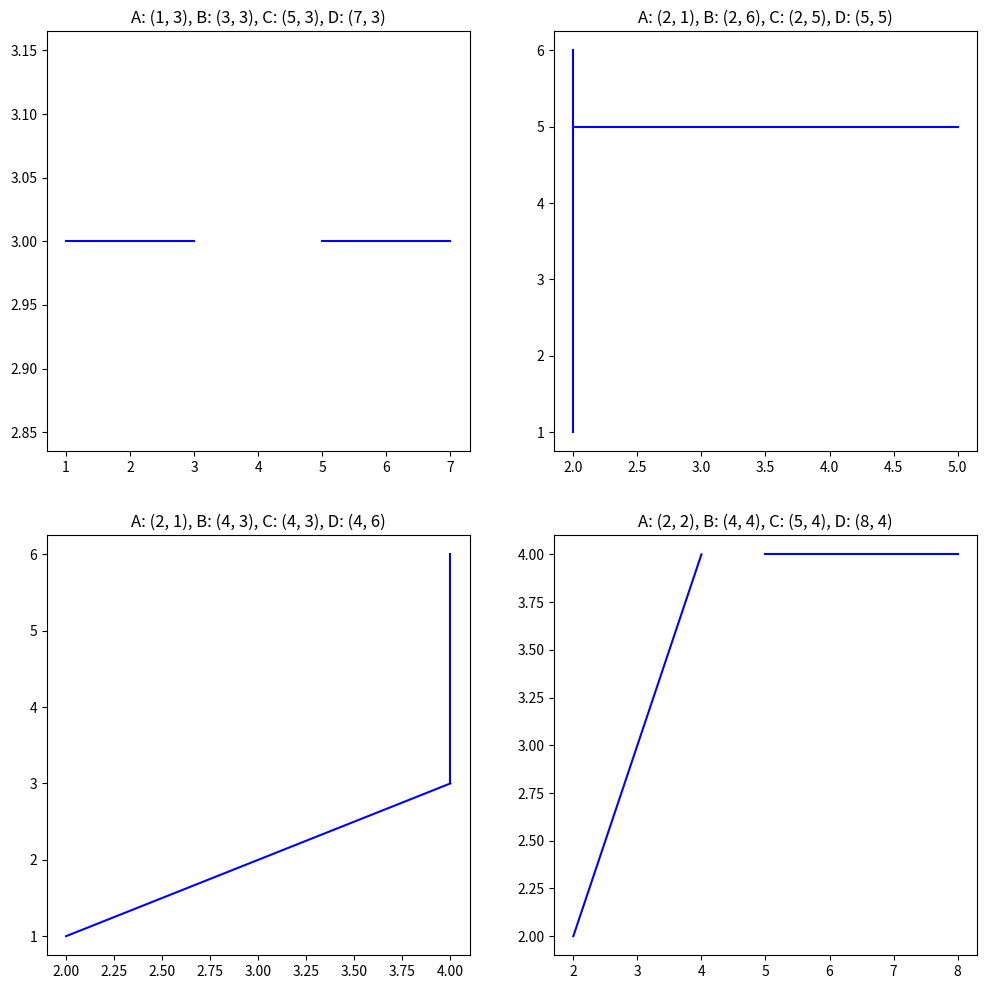

This chart was generated by the following Python code:
import math
import matplotlib.pyplot as plt
import dataclasses
import numpy as np


@dataclasses.dataclass(frozen=True)
class Point:
    x: int
    y: int

    def Distance(self, point):
        return math.sqrt(math.pow((point.x - self.x), 2) + math.pow((point.y - self.y), 2))


def det(a: Point, b: Point, c: Point) -> int:
    n_array = np.array([[a.x, a.y, 1], [b.x, b.y, 1], [c.x, c.y, 1]])
    return int(np.linalg.det(n_array))


"""sprawdza, czy punkt znajduje sie na prostej"""
def is_on_line(a: Point, b: Point, c: Point) -> bool:
    if c.x < a.x == c.x < b.x:
        return False
    if c.y < a.y == c.y < b.y:
        return False
    if (b.x - a.x)*(c.y - a.y) != (c.x - a.x)*(b.y - a.y):
        return False
    return True


"""sprawdza wspolliniowosc"""
def check_multicollinearity(a: Point, b: Point, c: Point, d: Point) -> bool:
    # a miedzy c i d
    if min(c.x, d.x) <= a.x <= max(c.x, d.x) and min(c.y, d.y) <= a.y <= max(c.y, d.y):
        return True
    # b miedzy c i d
    elif min(c.x, d.x) <= b.x <= max(c.x, d.x) and min(c.y, d.y) <= b.y <= max(c.y, d.y):
        return True
    # c miedzy a i b
    elif min(a.x, b.x) <= c.x <= max(a.x, b.x) and min(a.y, b.y) <= c.y <= max(a.y, b.y):
        return True
    # d miedzy a i b
    elif min(a.x, b.x) <= d.x <= max(a.x, b.x) and min(a.y, b.y) <= d.y <= max(a.y, b.y):
        return True
    return False


"""sprawdza, czy proste sie przecinaja"""
def intersection(a: Point, b: Point, c: Point, d: Point) -> bool:
    first_det = det(a, b, c)
    second_det = det(a, b, d)

    if first_det > 0 > second_det or first_det < 0 < second_det:
        return True
    elif (is_on_line(a, b, c) or is_on_line(a, b, d)) and check_multicollinearity(a, b, c, d):
        return True
    return False

"""wyswietla graficzna reprezentacje odcinkow"""
def drawGraphic(axis, a: Point, b: Point, c: Point, d: Point):
    axis.plot([a.x, b.x], [a.y, b.y], color="blue")
    axis.plot([c.x, d.x], [c.y, d.y], color="blue")
    axis.set_title(f"A: ({a.x}, {a.y}), B: ({b.x}, {b.y}), C: ({c.x}, {c.y}), D: ({d.x}, {d.y})")

if __name__ == "__main__":
    print(intersection(
        Point(2, 2),
        Point(10, 7),
        Point(3, 8),
        Point(8, 1)
    ))  # tak

    print(intersection(
        Point(1, 2),
        Point(7, 6),
        Point(7, 3),
        Point(9, 1)
    ))  # nie
    
    print(intersection(
        Point(1, 1),
        Point(5, 5),
        Point(3, 3),
        Point(6, 6)
    ))  # tak

    print(intersection(
        Point(1, 1),
        Point(5, 5),
        Point(3, 3),
        Point(4, 4)
    ))  # tak

    print(intersection(
        Point(1, 1),
        Point(5, 5),
        Point(3, 3),
        Point(5, 2)
    ))  # tak

    print(intersection(
        Point(1, 1),
        Point(5, 5),
        Point(6, 6),
        Point(7, 7)
    ))  # nie

    print(intersection(
        Point(2, 2),
        Point(4, 4),
        Point(5, 4),
        Point(8, 4)
    ))  # nie

    print(intersection(
        Point(2, 1),
        Point(4, 3),
        Point(4, 3),
        Point(4, 6)
    ))  # tak

    print(intersection(
        Point(2, 1),
        Point(2, 6),
        Point(2, 5),
        Point(5, 5)
    ))  # tak

    print(intersection(
        Point(1, 3),
        Point(3, 3),
        Point(5, 3),
        Point(7, 3)
    ))  # nie

    """axis - wymiar tablicy, na ktorej beda rysowane grafy, w tym przypadku 2x2"""
    figure, axis = plt.subplots(2, 2, figsize=(12, 12)) 

    """axis w tej funkcji wyznacza pozycje, na ktorej bedzie narysowany graf"""
    drawGraphic(
        axis[0, 0],
        Point(1, 3),
        Point(3, 3),
        Point(5, 3),
        Point(7, 3))
    
    drawGraphic(
        axis[0, 1],
        Point(2, 1),
        Point(2, 6),
        Point(2, 5),
        Point(5, 5))
    
    drawGraphic(
        axis[1, 0],
        Point(2, 1),
        Point(4, 3),
        Point(4, 3),
        Point(4, 6)
    )

    drawGraphic(
        axis[1, 1],
        Point(2, 2),
        Point(4, 4),
        Point(5, 4),
        Point(8, 4)
    )

    plt.show()
